Photos from the image-classification dataset "dataset" in the GitHub repository RageQuitters/Mahjong. Its 34 classes are: 1 bam, 1 CHAR, 1 dot, 2 bam, 2 CHAR, 2 dot, 3 bam, 3 CHAR, 3 dot, 4 bam, 4 CHAR, 4 dot, 5 bam, 5 CHAR, 5 dot, 6 bam, 6 CHAR, 6 dot, 7 bam, 7 CHAR, 7 dot, 8 bam, 8 CHAR, 8 dot, 9 bam, 9 CHAR, 9 dot, east wind tile, green dragon tile, north wind tile, red dragon tile, south wind tile, west wind tile, white dragon tile.

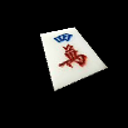
Label: 4 CHAR

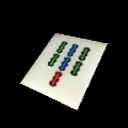
Label: 7 bam

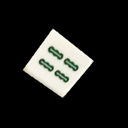
Label: 4 bam

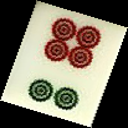
Label: 6 dot

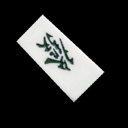
Label: green dragon tile

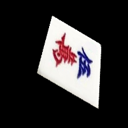
Label: 5 CHAR
